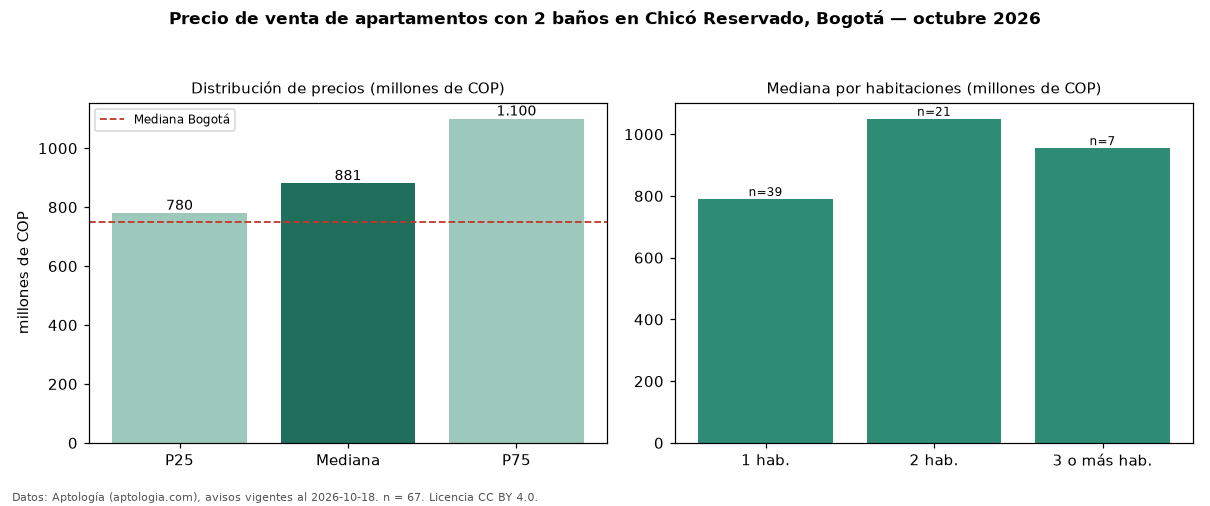

Source data for this figure (header and first rows):
seccion, metrica, valor, moneda, n
filtro, ban2, con 2 baños, , 67
precio, p25, 780000000, COP, 67
precio, mediana, 881000000, COP, 67
precio, p75, 1100000000, COP, 67
precio, minimo, 480000000, COP, 67
precio, maximo, 2185000000, COP, 67
m2, mediana_precio_m2, 10119048, COP, 63
m2, area_mediana_m2, 78.7, m2, 63
admin, mediana_admin_mes, 1000000, COP, 63
banos, mediana_banos, 2.0, , 
parqueadero, pct_con_parqueadero, 98.5, %, 67
estrato, estrato_mas_frecuente, 6, , 67
habitaciones, 1, 790000000, COP, 39
habitaciones, 2, 1050000000, COP, 21
habitaciones, 3+, 955000000, COP, 7
ciudad, mediana_ciudad_referencia, 750000000, COP, 
ciudad, mediana_m2_ciudad, 7261905, COP, 
fuente, fecha_datos, 2026-10-18, , 
fuente, atribucion, https://www.aptologia.com/venta/bogota/c…, , 
fuente, licencia, CC BY 4.0, , 
